Run: headless pygame with SDL's dummy video driver; simulated clock (each Clock.tick advances the game by its frame time, no real sleeping); random seed 0; keys injected as events and as key.get_pressed() state; no mouse input.
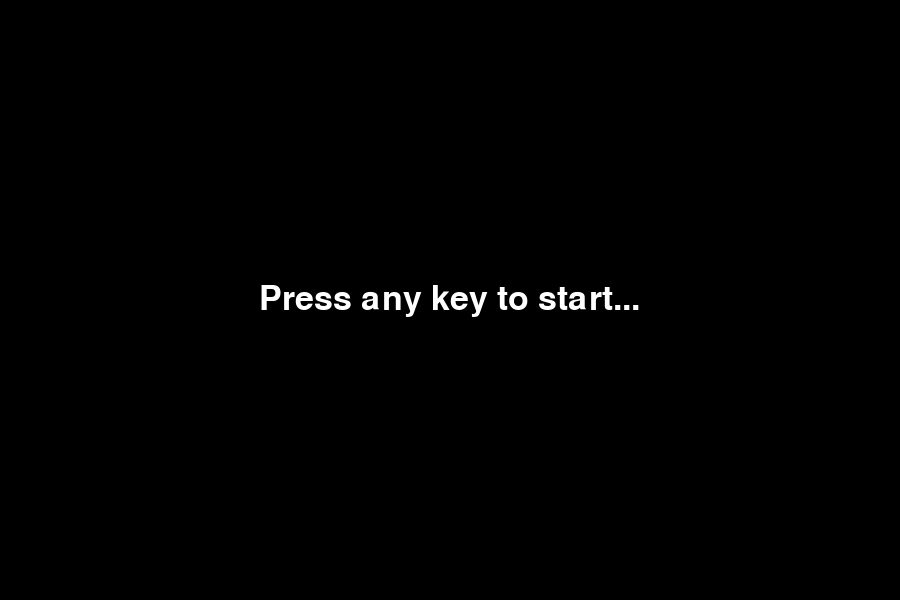
Frame 1 of 4 · flips 1–60 · no input
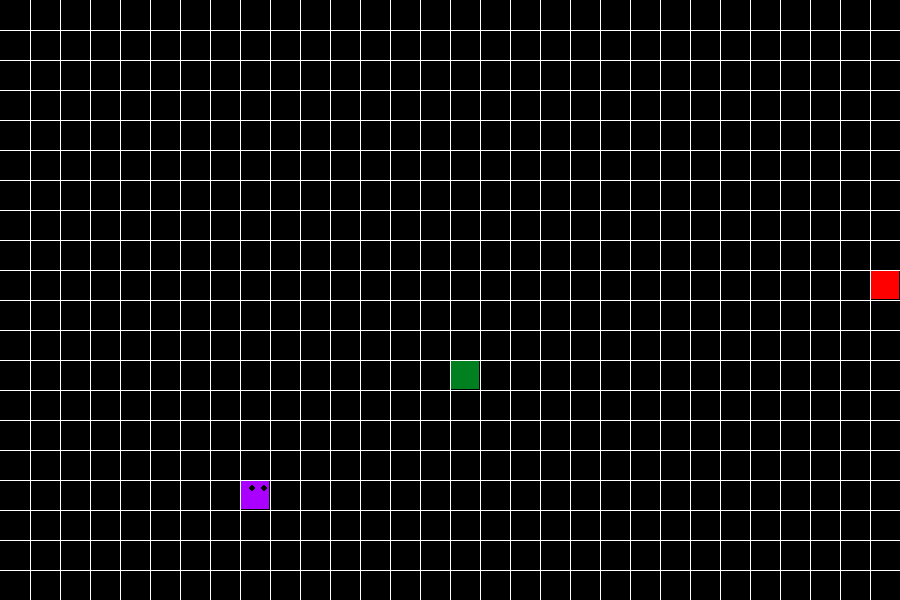
Frame 2 of 4 · flips 61–180 · tapped SPACE, RETURN · held RIGHT (→), D
Frame 3 of 4 · flips 181–300 · held DOWN (↓), S · screen unchanged from frame 2, image omitted
Frame 4 of 4 · flips 301–420 · held LEFT (←), A, UP (↑), W · screen unchanged from frame 3, image omitted

The pygame program that drew these frames:

# Author - Kristiāns Francis Cagulis
# Date - 10.04.2022
# Title - Snake

import pygame
from random import randrange, randint

RED = (255, 0, 0)
BLACK = (0, 0, 0)
WHITE = (255, 255, 255)
GREEN = (0, 128, 30)
PURPLE = (170, 0, 255)
BLUE = (85, 85, 255)
RANDOM_COLOR = (randint(0, 255), randint(0, 255), randint(0, 255))

SQUARE_SIZE = 30
ROWS, COLUMNS = 30, 20
WIDTH, HEIGHT = ROWS * SQUARE_SIZE, COLUMNS * SQUARE_SIZE

WINDOW = pygame.display.set_mode((WIDTH, HEIGHT))
pygame.font.init()

multiplayer = False


class Cube(object):

	def __init__(self, start_pos, color=RANDOM_COLOR) -> None:
		self.pos = start_pos
		self.direction = (1, 0)
		self.color = color

	def move(self, direction: tuple) -> None:
		self.direction = direction
		self.pos = (self.pos[0] + self.direction[0], self.pos[1] + self.direction[1])

	def draw(self, surface, eyes=False) -> None:
		distance = WIDTH // ROWS
		i, j = self.pos

		pygame.draw.rect(surface, self.color, (i * distance + 1, j * distance + 1, distance - 2, distance - 2))
		if eyes:
			center = distance // 2
			radius = 3
			circle_middle = (i * distance + center - radius, j * distance + 8)
			circle_middle_2 = (i * distance + distance - radius * 2, j * distance + 8)
			pygame.draw.circle(surface, BLACK, circle_middle, radius)
			pygame.draw.circle(surface, BLACK, circle_middle_2, radius)


class Snake(object):

	def __init__(self, pos: tuple, color: tuple, player_number: int = 1) -> None:
		self.color = color
		self.head = Cube(pos, self.color)
		self.body = []
		self.body.append(self.head)
		self.turns = {}
		self.direction = (1, 0)
		self.number = player_number

	def move(self) -> None:
		for event in pygame.event.get():
			if event.type == pygame.QUIT:
				pygame.quit()
			keys = pygame.key.get_pressed()

			if multiplayer:
				num_1, num_2 = 1, 2
			else:
				num_1, num_2 = 1, 1

			if self.number == num_1:
				if keys[pygame.K_LEFT] and self.direction != (1, 0):  # turn left
					self.direction = -1, 0

				if keys[pygame.K_RIGHT] and self.direction != (-1, 0):  # turn right
					self.direction = 1, 0

				if keys[pygame.K_UP] and self.direction != (0, 1):  # turn up
					self.direction = 0, -1

				if keys[pygame.K_DOWN] and self.direction != (0, -1):  # turn down
					self.direction = 0, 1

			if self.number == num_2:
				if keys[pygame.K_a] and self.direction != (1, 0):  # turn left
					self.direction = -1, 0

				if keys[pygame.K_d] and self.direction != (-1, 0):  # turn right
					self.direction = 1, 0

				if keys[pygame.K_w] and self.direction != (0, 1):  # turn up
					self.direction = 0, -1

				if keys[pygame.K_s] and self.direction != (0, -1):  # turn down
					self.direction = 0, 1

				self.turns[self.head.pos[:]] = self.direction

		for index, head in enumerate(self.body):
			head_pos = head.pos[:]
			if head_pos in self.turns:
				turn = self.turns[head_pos]
				head.move((turn[0], turn[1]))
				if index == len(self.body) - 1:
					self.turns.pop(head_pos)

			else:  # move player to other screen size
				if head.direction[0] == -1 and head.pos[0] <= 0:  # left to right
					head.pos = (ROWS - 1, head.pos[1])

				elif head.direction[0] == 1 and head.pos[0] >= ROWS - 1:  # right to left
					head.pos = (0, head.pos[1])

				elif head.direction[1] == 1 and head.pos[1] >= COLUMNS - 1:  # bottom to top
					head.pos = (head.pos[0], 0)

				elif head.direction[1] == -1 and head.pos[1] <= 0:  # top to bottom
					head.pos = (head.pos[0], COLUMNS - 1)

				else:
					head.move(head.direction)

	# def reset(self, pos) -> None:
	# 	self.head = Cube(pos, self.color)
	# 	self.body = []
	# 	self.turns = {}
	# 	self.direction = randint(-1, 1), randint(-1, 1)

	def add_cube(self) -> None:
		tail = self.body[-1]
		if tail.direction == (1, 0):
			self.body.append(Cube((tail.pos[0] - 1, tail.pos[1]), self.color))
		elif tail.direction == (-1, 0):
			self.body.append(Cube((tail.pos[0] + 1, tail.pos[1]), self.color))
		elif tail.direction == (0, 1):
			self.body.append(Cube((tail.pos[0], tail.pos[1] - 1), self.color))
		elif tail.direction == (0, -1):
			self.body.append(Cube((tail.pos[0], tail.pos[1] + 1), self.color))

		self.body[-1].direction = tail.direction

	def remove_cube(self) -> None:
		self.body.pop(-1)

	def draw(self, surface) -> None:
		for index, head in enumerate(self.body):
			if index == 0:
				head.draw(surface, eyes=True)
			else:
				head.draw(surface)


def draw_grid(surface) -> None:
	size_between = WIDTH // ROWS
	x, y = 0, 0
	for _ in range(ROWS):
		x += size_between
		y += size_between

		pygame.draw.line(surface, WHITE, (x, 0), (x, HEIGHT))
		pygame.draw.line(surface, WHITE, (0, y), (WIDTH, y))


def redraw_window(sprites: list) -> None:
	WINDOW.fill(BLACK)
	draw_grid(WINDOW)
	for sprite in sprites:
		sprite.draw(WINDOW)
	pygame.display.update()


def random_snack(items, rows=ROWS, columns=COLUMNS) -> tuple:
	for item in items:
		positions = item.body
		while True:
			x = randrange(rows)
			y = randrange(columns)
			if len(list(filter(lambda z: z.pos == (x, y), positions))) > 0:
				continue
			else:
				break
	return x, y


def main() -> None:
	FPS = 10
	run = True
	clock = pygame.time.Clock()
	snake_one = Snake((randint(0, ROWS - 1), randint(0, COLUMNS - 1)), PURPLE)
	snakes = [snake_one]

	if multiplayer:
		snake_two = Snake((randint(0, ROWS - 1), randint(0, COLUMNS - 1)), BLUE, 2)
		snakes.append(snake_two)

	snack = Cube(random_snack(snakes), color=GREEN)
	poison = Cube(random_snack(snakes), color=RED)
	while run:
		clock.tick(FPS)
		pygame.time.delay(50)
		for snake in snakes:
			snake.move()
			if snake.body[0].pos == snack.pos:
				snake.add_cube()
				snack = Cube(random_snack(snakes), color=GREEN)
			if snake.body[0].pos == poison.pos:
				snake.remove_cube()
				poison = Cube(random_snack(snakes), color=RED)
			for i in range(len(snake.body)):
				if snake.body[i].pos in list(map(lambda z: z.pos, snake.body[i + 1:])):
					print(f"Score: {len(snake.body)}")
					run = False
		redraw_window(list(set(snakes + [snack, poison])))


set_font = lambda size: pygame.font.SysFont("roboto", size)  # sets font size


def main_menu() -> None:
	while True:
		WINDOW.fill(BLACK)
		title_label = set_font(50).render("Press any key to start...", 1, WHITE)
		WINDOW.blit(title_label, (WIDTH / 2 - title_label.get_width() / 2, HEIGHT / 2 - title_label.get_height() / 2))
		pygame.display.update()
		for event in pygame.event.get():
			if event.type == pygame.QUIT:
				quit()
			if event.type == pygame.KEYDOWN:
				main()


if __name__ == '__main__':
	main_menu()
